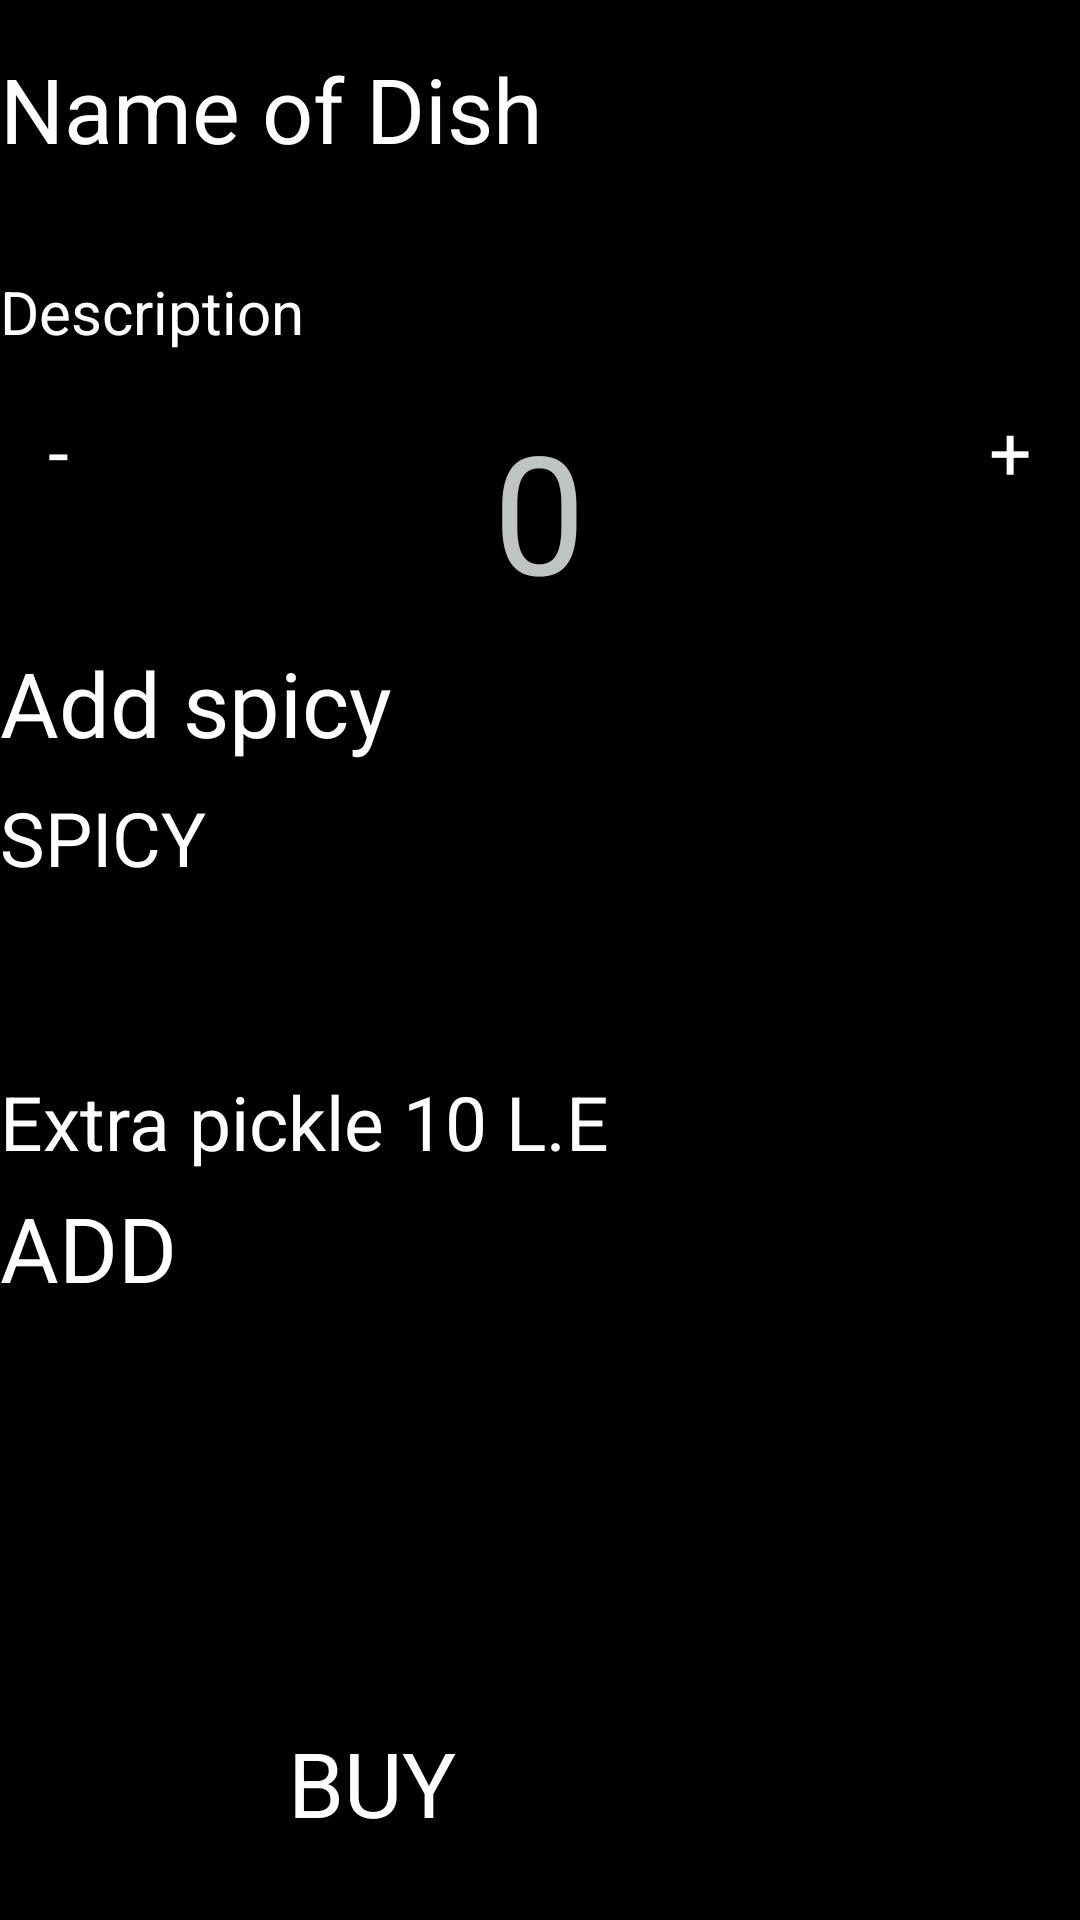

Produce the Android XML layout that renders to this screen, including the resource entries it uses.
<!-- AndroidManifest.xml: application theme Theme.MyApplication -->
<!-- res/layout/activity_customize.xml -->
<?xml version="1.0" encoding="utf-8"?>
<RelativeLayout xmlns:android="http://schemas.android.com/apk/res/android"
    xmlns:app="http://schemas.android.com/apk/res-auto"
    xmlns:tools="http://schemas.android.com/tools"
    android:layout_width="match_parent"
    android:layout_height="match_parent"
    android:background="@color/black"
    tools:context=".activity_customize">

    <TextView
        android:id="@+id/nameofdishe"
        android:layout_width="wrap_content"
        android:layout_height="wrap_content"
        android:layout_marginTop="16dp"
        android:layout_marginEnd="24dp"
        android:text="Name of Dish"
        android:textColor="@color/white"
        android:textSize="30sp"
        app:layout_constraintEnd_toEndOf="parent"
        app:layout_constraintTop_toTopOf="parent" />

    <TextView
        android:id="@+id/discritionofdishe"
        android:layout_width="wrap_content"
        android:layout_height="wrap_content"
        android:layout_below="@id/nameofdishe"
        android:layout_marginTop="34dp"
        android:text="Description"
        android:textColor="@color/white"
        android:textSize="20sp" />

    <Button
        android:id="@+id/decrement"
        android:layout_width="wrap_content"
        android:layout_height="wrap_content"
        android:layout_below="@id/discritionofdishe"
        android:layout_marginTop="16dp"
        android:layout_marginStart="16dp"
        android:backgroundTint="@color/dark_orange"
        android:onClick="decrement"
        android:text="-"
        android:textSize="25sp"
        android:textColor="@color/white" />

    <TextView
        android:id="@+id/count"
        android:layout_width="wrap_content"
        android:layout_height="wrap_content"
        android:layout_below="@id/discritionofdishe"
        android:layout_centerHorizontal="true"
        android:layout_marginTop="16dp"
        android:text="0"
        android:textAlignment="center"
        android:textColor="@color/light_grey"
        android:textColorHint="@color/white"
        android:textSize="55sp" />

    <Button
        android:id="@+id/increment"
        android:layout_width="wrap_content"
        android:layout_height="wrap_content"
        android:layout_below="@id/discritionofdishe"
        android:layout_alignParentEnd="true"
        android:layout_marginTop="16dp"
        android:layout_marginEnd="16dp"
        android:backgroundTint="@color/dark_orange"
        android:onClick="increment"
        android:text="+"
        android:textSize="25sp"
        android:textColor="@color/white" />

    <TextView
        android:id="@+id/addspicy"
        android:layout_width="wrap_content"
        android:layout_height="wrap_content"
        android:layout_below="@id/increment"
        android:layout_marginTop="47dp"
        android:text="Add spicy"
        android:textColor="@color/white"
        android:textSize="30sp" />

    <Button
        android:id="@+id/spicy"
        android:layout_width="wrap_content"
        android:layout_height="wrap_content"
        android:layout_below="@id/addspicy"
        android:layout_marginTop="8dp"
        android:layout_marginEnd="88dp"
        android:backgroundTint="@color/dark_orange"
        android:onClick="spicy"
        android:text="SPICY"
        android:textColor="@color/white"
        android:textSize="25sp" />

    <Button
        android:id="@+id/BUY"
        android:layout_width="127dp"
        android:layout_height="wrap_content"
        android:layout_below="@+id/add"
        android:layout_alignParentEnd="true"
        android:layout_marginTop="138dp"
        android:layout_marginEnd="137dp"
        android:backgroundTint="@color/dark_orange"
        android:text="BUY"
        android:textColor="@color/white"
        android:textSize="30sp" />

    <TextView
        android:id="@+id/extra"
        android:layout_width="wrap_content"
        android:layout_height="wrap_content"
        android:layout_below="@+id/spicy"
        android:layout_marginTop="61dp"
        android:text="Extra pickle 10 L.E"
        android:textColor="@color/white"
        android:textSize="25sp" />

    <Button
        android:id="@+id/add"
        android:layout_width="wrap_content"
        android:layout_height="wrap_content"
        android:layout_below="@id/extra"
        android:layout_marginTop="5dp"
        android:layout_marginEnd="36dp"
        android:backgroundTint="@color/dark_orange"
        android:onClick="add"
        android:text="ADD"
        android:textColor="@color/white"
        android:textSize="30sp" />

</RelativeLayout>
<!-- resources referenced by this layout -->
<resources>
  <color name="black">#FF000000</color>
  <color name="dark_orange">#fc6b03</color>
  <color name="light_grey">#bec4c0</color>
  <color name="white">#FFFFFFFF</color>
</resources>
